The GitHub repository aatif-pathan001/Transfer-Learning-Projects contains a labelled image folder "electrical_equipment" with 6 categories: breaker, closed blade disconnect switch, current transformer, porcelain pin insulator, power transformer, recloser. Examples follow, each with its label.

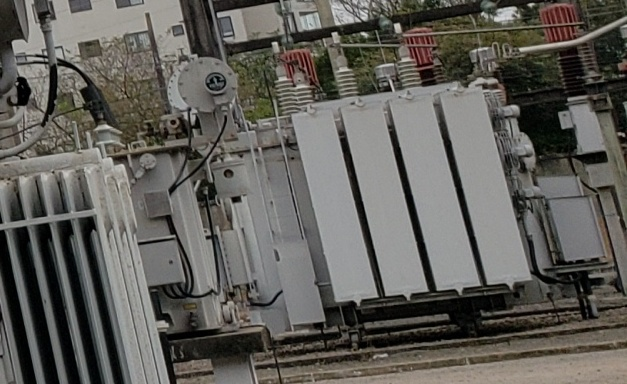
Label: power transformer

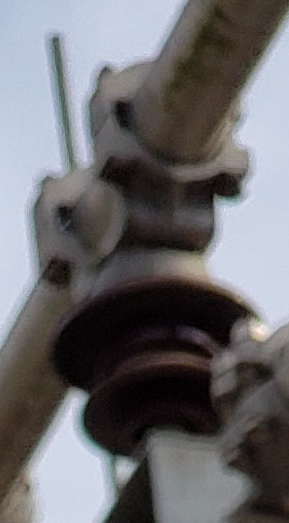
Label: porcelain pin insulator

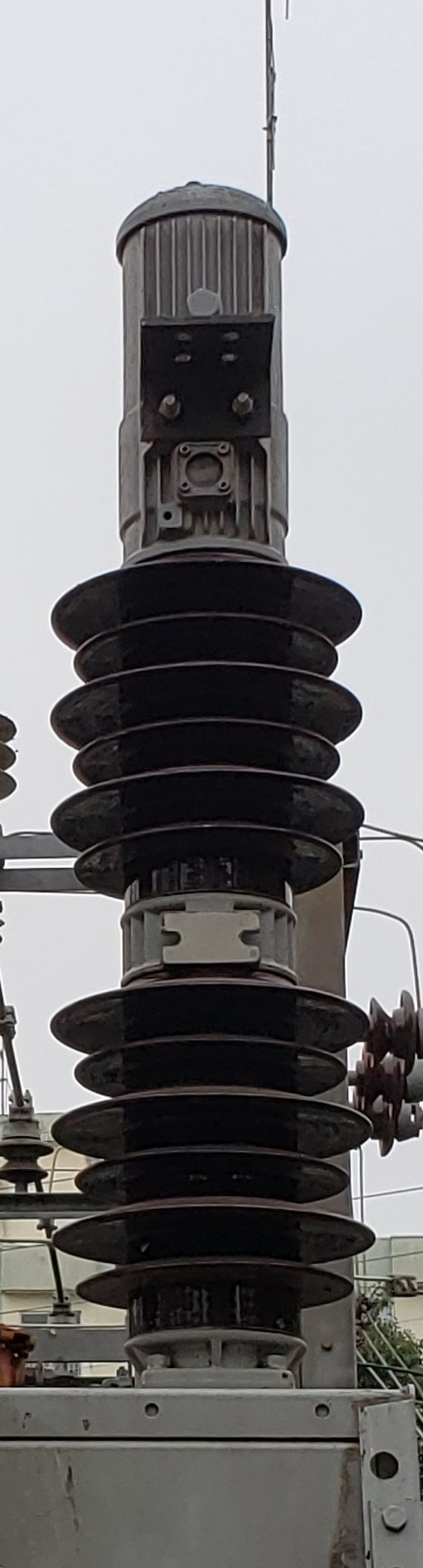
Label: breaker

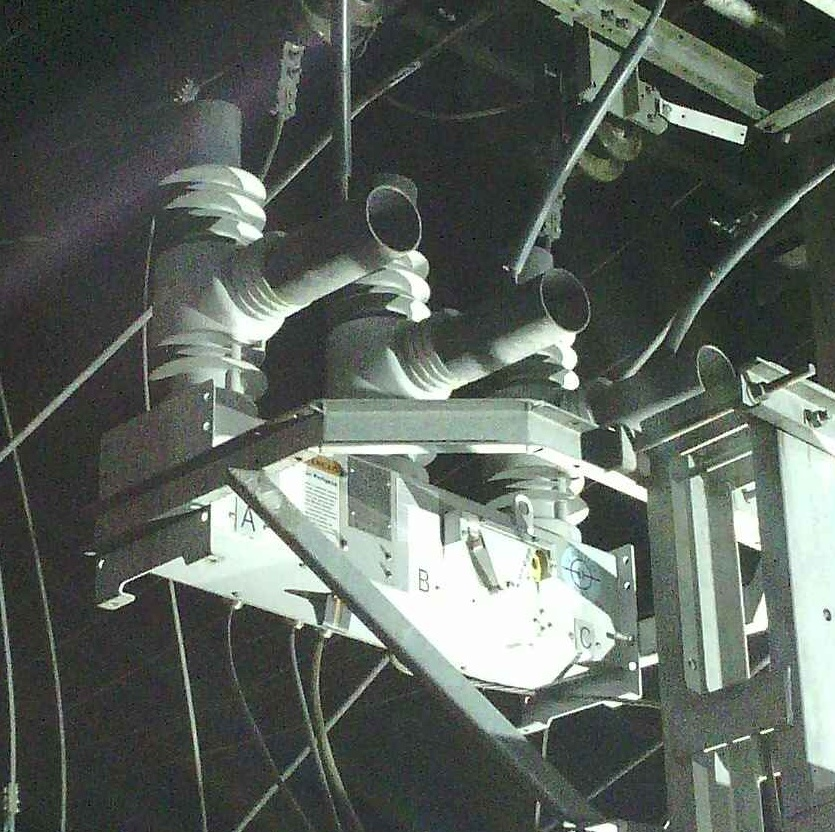
Label: recloser

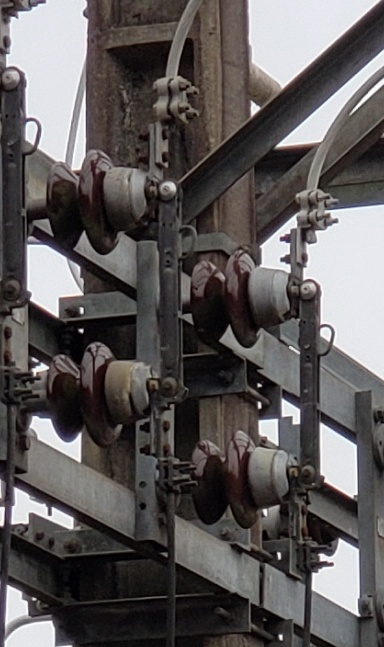
Label: closed blade disconnect switch

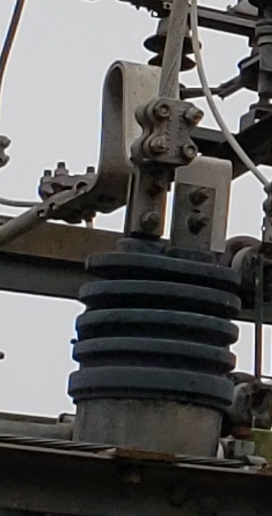
Label: current transformer
